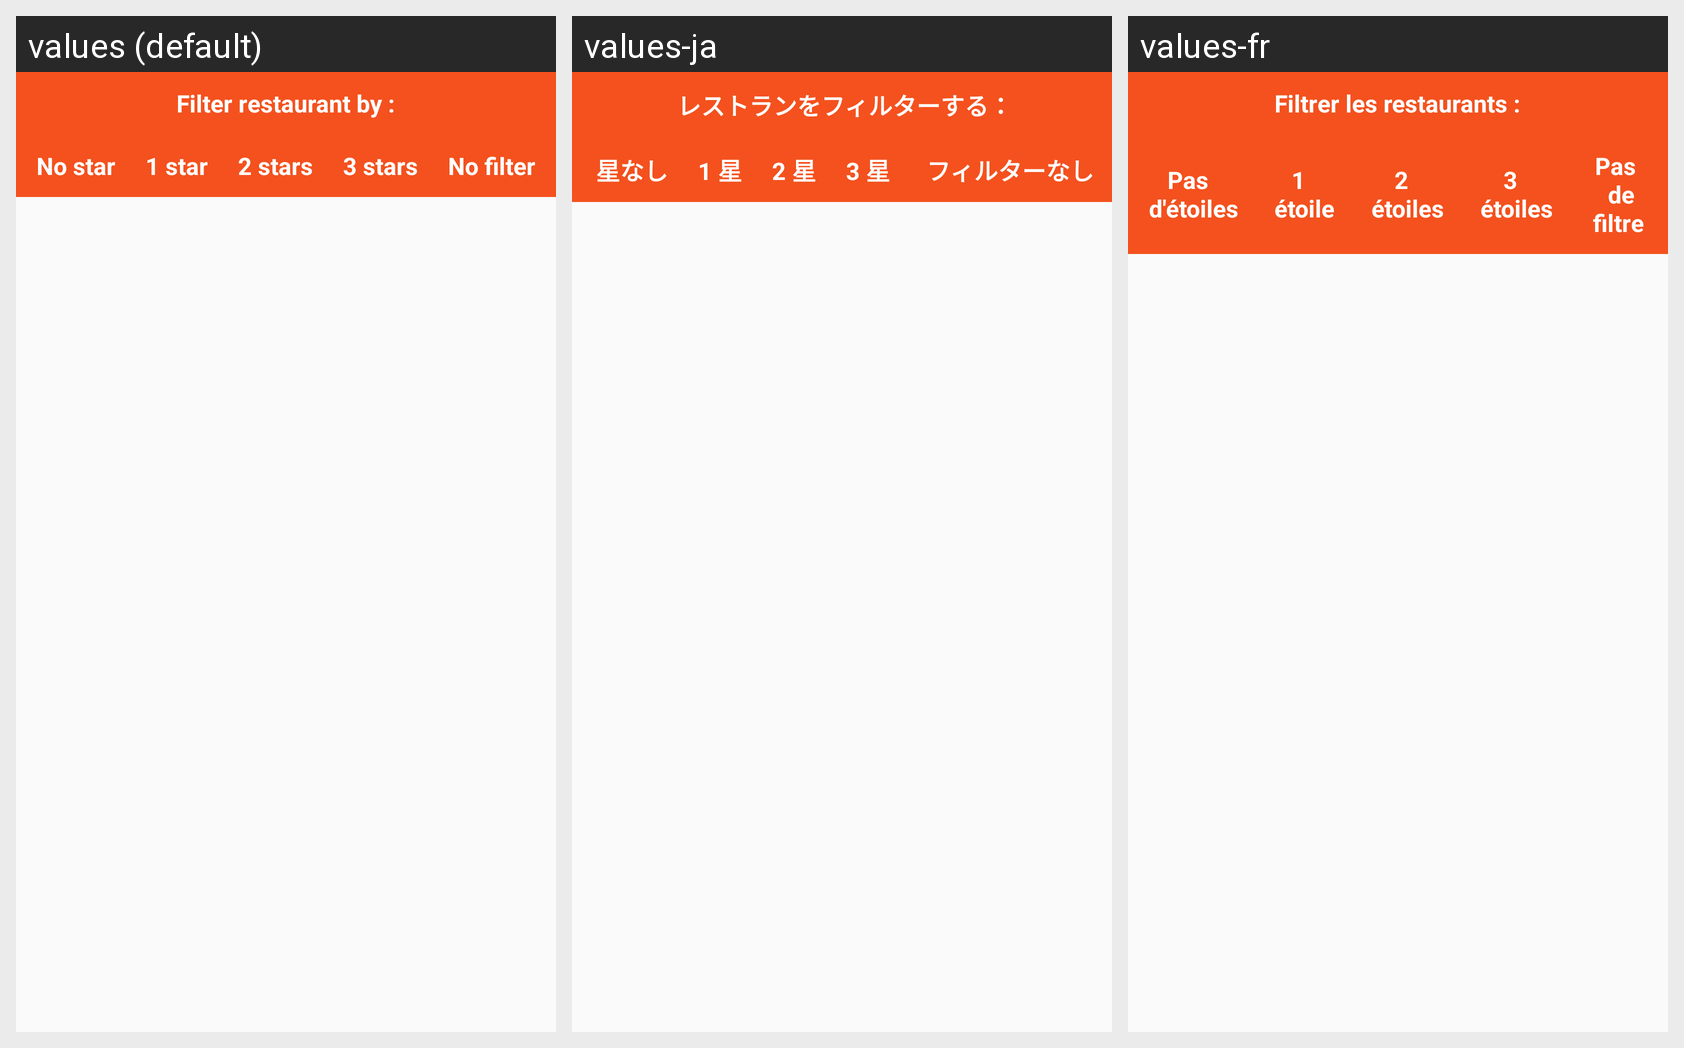

The same Android screen rendered under several of its app's locales, left to right. List the strings drawn on it with the default value and each locale's translation.
Android screen res/layout/fragment_restaurant__list_.xml rendered under 3 locales, left to right: values (default), values-ja, values-fr. Device: Nexus 5 (rendered at 1080×1920; each locale shown at half size, 540×960, under a caption strip naming it); theme AppTheme.
Strings drawn on this screen, with the default value and each locale's value (text and hints the layout hard-codes, and strings that could not be matched under every locale, appear in the picture but are not listed):

filter_restaurant_by
  values: Filter restaurant by :
  values-ja:  レストランをフィルターする：
  values-fr: Filtrer les restaurants :

no_star
  values: No star
  values-ja:  星なし
  values-fr: Pas 
       d'étoiles

_1
  values: 1 star
  values-ja: 1 星
  values-fr: 1 
       étoile

_2
  values: 2 stars
  values-ja: 2 星
  values-fr: 2 
       étoiles

_3
  values: 3 stars
  values-ja: 3 星
  values-fr: 3 
       étoiles

no_filter
  values: No filter
  values-ja:  フィルターなし
  values-fr: Pas 
       de filtre
